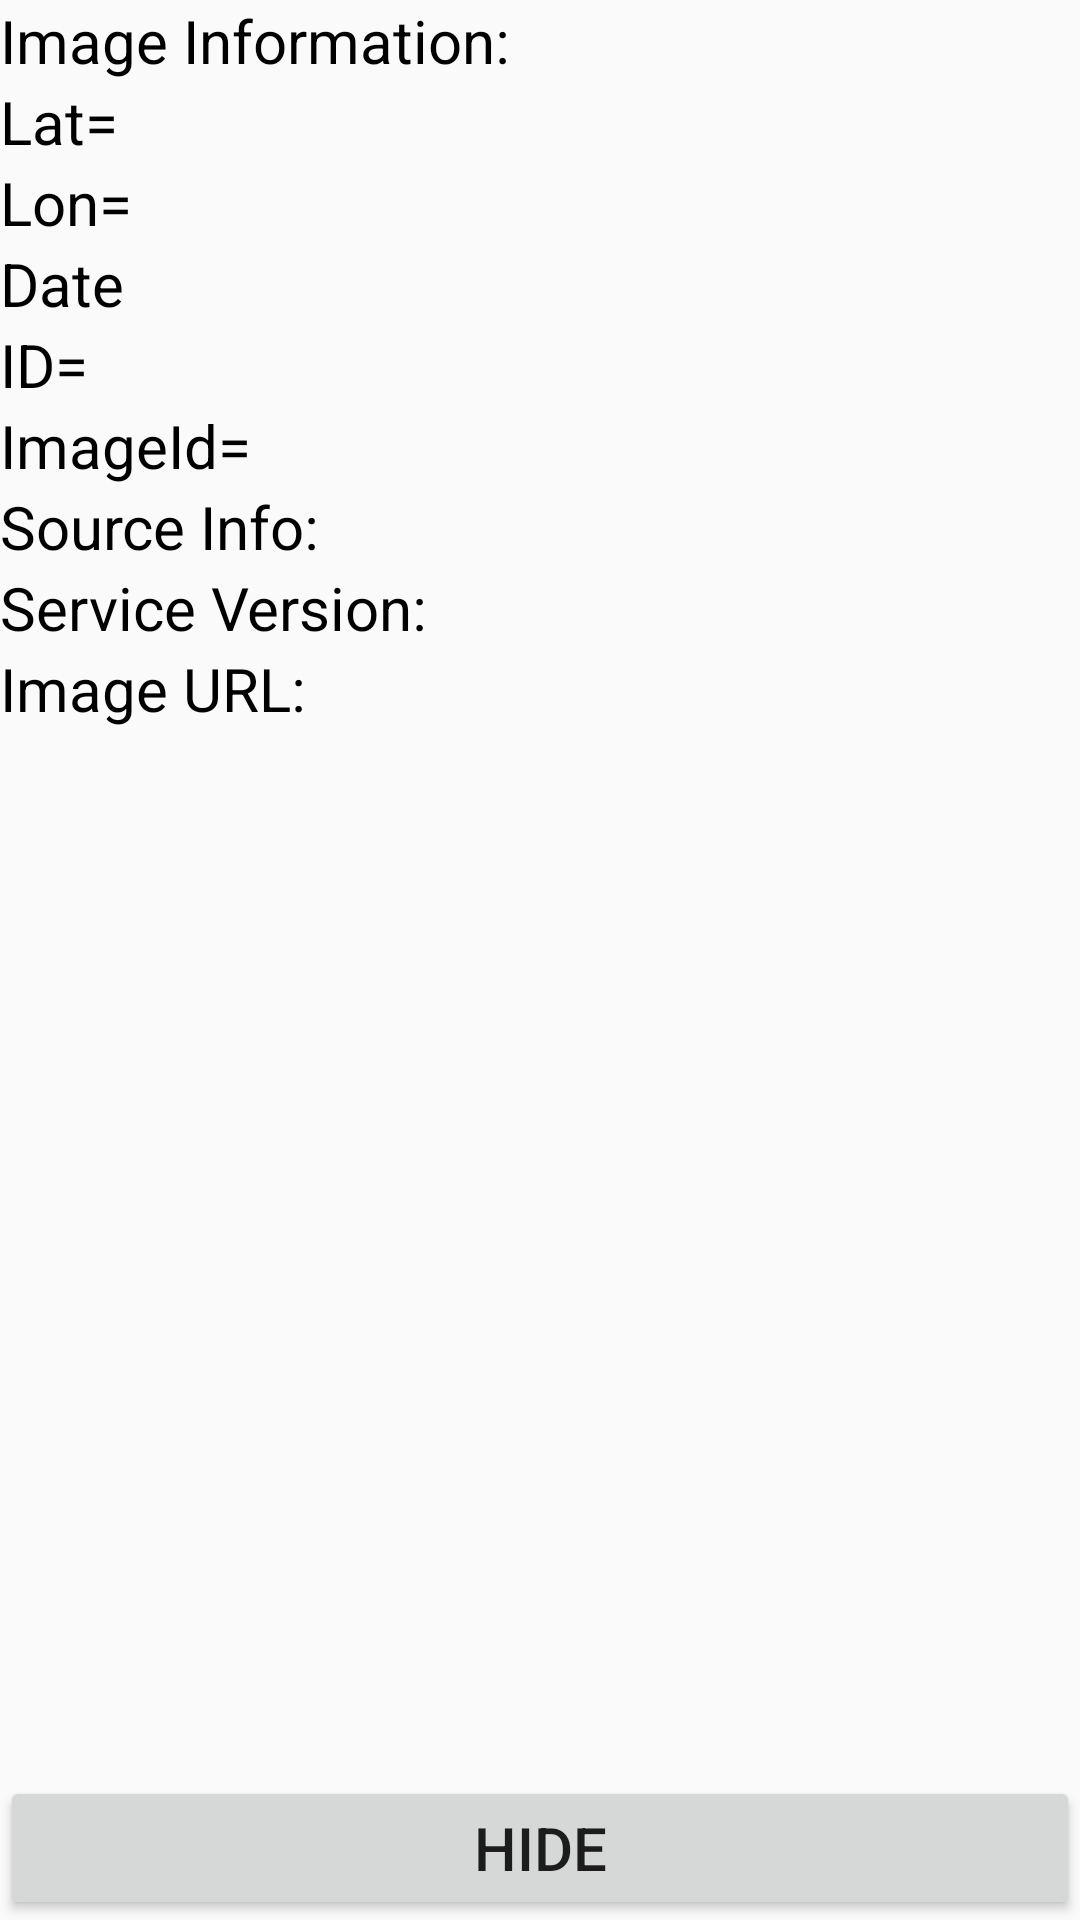

Android layout source for this screen:
<!-- AndroidManifest.xml: application theme AppTheme -->
<!-- res/layout/fragment_details_fragment_chang.xml -->
<?xml version="1.0" encoding="utf-8"?>
<FrameLayout xmlns:android="http://schemas.android.com/apk/res/android"
    xmlns:tools="http://schemas.android.com/tools"
    android:layout_width="match_parent"
    android:layout_height="match_parent"
    tools:context=".yiqiFunction.DetailsFragmentChang">

    <RelativeLayout
        android:layout_width="match_parent"
        android:layout_height="match_parent"
        android:orientation="vertical">

        <TextView
            android:id="@+id/TitleChang"
            android:layout_width="match_parent"
            android:layout_height="wrap_content"
            android:text= "@string/imageInformationChang"
            android:textColor="#000000"
            android:textSize="20dp" />

        <TextView
            android:id="@+id/latFragChang"
            android:layout_width="match_parent"
            android:layout_height="wrap_content"
            android:layout_below="@+id/TitleChang"
            android:text="Lat="
            android:textColor="#000000"
            android:textSize="20dp" />

        <TextView
            android:id="@+id/lonFragChang"
            android:layout_width="match_parent"
            android:layout_height="wrap_content"
            android:layout_below="@+id/latFragChang"
            android:text="Lon="
            android:textColor="#000000"
            android:textSize="20dp" />

        <TextView
            android:id="@+id/dateFragChang"
            android:layout_width="match_parent"
            android:layout_height="wrap_content"
            android:layout_below="@+id/lonFragChang"
            android:text="Date"
            android:textColor="#000000"
            android:textSize="20dp" />

        <TextView
            android:id="@+id/idFragChang"
            android:layout_width="match_parent"
            android:layout_height="wrap_content"
            android:layout_below="@+id/dateFragChang"
            android:text="ID="
            android:textColor="#000000"
            android:textSize="20dp" />

        <TextView
            android:id="@+id/idInfoFragChang"
            android:layout_width="match_parent"
            android:layout_height="wrap_content"
            android:layout_below="@+id/idFragChang"
            android:text="ImageId="
            android:textColor="#000000"
            android:textSize="20dp" />

        <TextView
            android:id="@+id/sourceInfoFragChang"
            android:layout_width="match_parent"
            android:layout_height="wrap_content"
            android:layout_below="@+id/idInfoFragChang"
            android:text="Source Info: "
            android:textColor="#000000"
            android:textSize="20dp" />

        <TextView
            android:id="@+id/serviceInfoFragChang"
            android:layout_width="match_parent"
            android:layout_height="wrap_content"
            android:layout_below="@+id/sourceInfoFragChang"
            android:text="Service Version: "
            android:textColor="#000000"
            android:textSize="20dp" />

        <TextView
            android:id="@+id/imageUrlFragChang"
            android:layout_width="match_parent"
            android:layout_height="wrap_content"
            android:layout_below="@+id/serviceInfoFragChang"
            android:text="Image URL: "
            android:textColor="#000000"
            android:textSize="20dp" />

        <ImageView
            android:id="@+id/picFragChang"
            android:layout_width="match_parent"
            android:layout_height="wrap_content"
            android:layout_below="@+id/imageUrlFragChang" />




        <Button
            android:id="@+id/buttonHideChang"
            android:layout_width="match_parent"
            android:layout_height="wrap_content"
            android:layout_alignParentBottom="true"
            android:text="@string/hideButtonChang"
            android:textSize="20dp" />

    </RelativeLayout>

</FrameLayout>
<!-- resources referenced by this layout -->
<resources>
  <string name="hideButtonChang">HIDE</string>
  <string name="imageInformationChang">Image Information: </string>
  <style name="AppTheme" parent="Theme.AppCompat.Light.DarkActionBar">
          
          <item name="colorPrimary">@color/colorPrimary</item>
          <item name="colorPrimaryDark">@color/colorPrimaryDark</item>
          <item name="colorAccent">@color/colorAccent</item>
  
  
          //toolbar
          <item name="android:windowActionBar">false</item>
          <item name="android:windowNoTitle">true</item>
  
      </style>
  <color name="colorPrimary">#008577</color>
  <color name="colorPrimaryDark">#00574B</color>
  <color name="colorAccent">#D81B60</color>
</resources>
